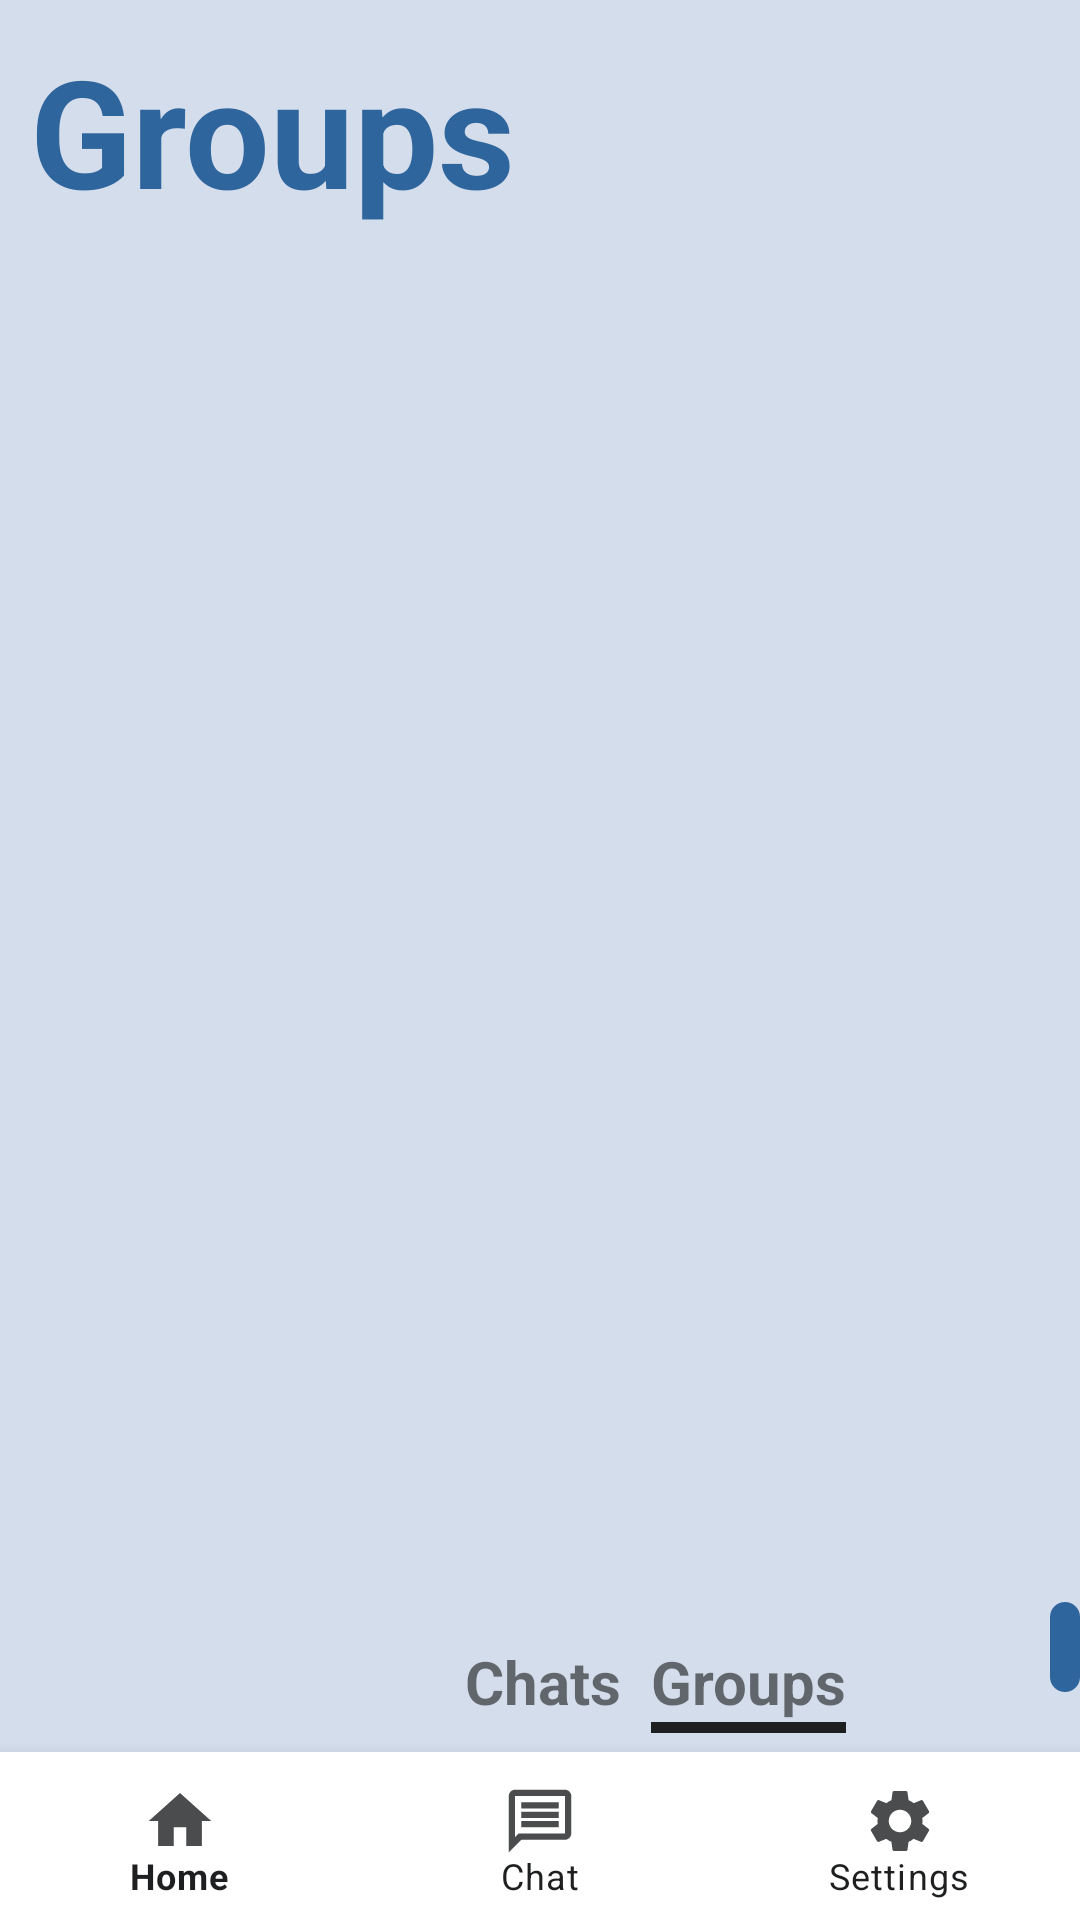

Here is an Android app screen rendered from its layout file. Give the layout XML and the strings, colors and styles it references.
<!-- AndroidManifest.xml: application theme Theme.FitnessMediaCongressionalAppChallenge -->
<!-- res/layout/activity_group.xml -->
<?xml version="1.0" encoding="utf-8"?>
<RelativeLayout xmlns:android="http://schemas.android.com/apk/res/android"
    xmlns:app="http://schemas.android.com/apk/res-auto"
    xmlns:tools="http://schemas.android.com/tools"
    android:layout_width="match_parent"
    android:layout_height="match_parent"
    android:background="@color/blue"
    tools:context=".GroupActivity">

    <TextView
        android:id="@+id/textView2"
        android:layout_width="wrap_content"
        android:layout_height="wrap_content"
        android:padding="10dp"
        android:text="Groups"
        android:textColor="@color/log_blue"
        android:textSize="50dp"
        android:textStyle="bold"
        android:typeface="sans"
        app:layout_constraintBottom_toBottomOf="parent"
        app:layout_constraintEnd_toEndOf="parent"
        app:layout_constraintHorizontal_bias="0.119"
        app:layout_constraintStart_toStartOf="parent"
        app:layout_constraintTop_toTopOf="parent"
        app:layout_constraintVertical_bias="0.024" />


    <androidx.recyclerview.widget.RecyclerView
        android:id="@+id/group_list"
        android:layout_width="wrap_content"
        android:layout_height="550dp"
        android:layout_below="@+id/textView2"
        android:layout_marginStart="20dp"
        app:layout_constraintStart_toStartOf="parent"
        app:layout_constraintTop_toBottomOf="@+id/textView2" />

    <ImageButton
        android:id="@+id/create_group_button"
        android:layout_width="wrap_content"
        android:layout_height="wrap_content"
        android:layout_above="@+id/bottomNav"
        android:layout_marginStart="350dp"
        android:layout_marginBottom="20dp"
        android:background="@drawable/add_group_button"
        android:backgroundTint="@color/log_blue"
        android:src="@drawable/add"
        app:circularflow_radiusInDP="5dp"
        app:tint="#FFFFFF" />

    <TextView
        android:id="@+id/chat_text"
        android:layout_width="wrap_content"
        android:layout_height="wrap_content"
        android:layout_above="@+id/bottomNav"
        android:layout_marginStart="155dp"
        android:layout_marginBottom="10dp"
        android:text="Chats"
        android:textSize="20dp"
        android:textStyle="bold"
        app:layout_constraintBottom_toTopOf="@+id/guideline3"
        app:layout_constraintEnd_toStartOf="@+id/guideline2">
    </TextView>

    <TextView
        android:id="@+id/textView4"
        android:layout_width="65dp"
        android:layout_height="3.5dp"
        android:background="@drawable/selector"
        android:layout_below="@id/groups"
        android:layout_alignStart="@id/groups"
        android:layout_marginTop="0dp"/>


    <TextView
        android:id="@+id/groups"
        android:layout_width="wrap_content"
        android:layout_height="wrap_content"
        android:layout_alignTop="@+id/chat_text"
        android:layout_marginLeft="10dp"
        android:layout_toRightOf="@+id/chat_text"
        android:text="Groups"
        android:textSize="20dp"
        android:textStyle="bold"
        app:layout_constraintBottom_toTopOf="@+id/guideline3"
        app:layout_constraintStart_toStartOf="@+id/guideline2" />

    <androidx.constraintlayout.widget.Guideline
        android:id="@+id/guideline2"
        android:layout_width="wrap_content"
        android:layout_height="wrap_content"
        android:orientation="vertical"
        app:layout_constraintGuide_begin="205dp" />

    <androidx.constraintlayout.widget.Guideline
        android:id="@+id/guideline3"
        android:layout_width="wrap_content"
        android:layout_height="wrap_content"
        android:orientation="horizontal"
        app:layout_constraintGuide_begin="670dp" />

    <com.google.android.material.bottomnavigation.BottomNavigationView
        android:id="@+id/bottomNav"
        android:layout_width="match_parent"
        android:layout_height="wrap_content"
        android:layout_alignParentStart="true"
        android:layout_alignParentBottom="true"
        android:layout_marginStart="0dp"
        android:layout_marginBottom="0dp"
        app:itemIconSize="30dp"
        app:itemIconTint="@color/gray"
        app:itemTextColor="@color/gray"
        app:menu="@menu/menu" />


</RelativeLayout>
<!-- resources referenced by this layout -->
<resources>
  <color name="blue">#5E8CA4CA</color>
  <color name="gray">#1E1F20</color>
  <color name="log_blue">#2f659d</color>
  <!-- drawable add_group_button (drawable) -->
  <?xml version="1.0" encoding="utf-8"?>
  <shape xmlns:android="http://schemas.android.com/apk/res/android" >
  
      
      <solid android:color="@color/white" />
  
      
      <stroke
          android:width="3dp"
          android:color="@color/white" />
  
      
      <padding
          android:bottom="15dp"
          android:left="15dp"
          android:right="15dp"
          android:top="15dp" />
  
      
      <corners android:radius="25dp" />
  
  </shape>
  <!-- drawable selector (drawable) -->
  <?xml version="1.0" encoding="utf-8"?>
  <shape xmlns:android="http://schemas.android.com/apk/res/android">
      
      <solid android:color="@color/gray" />
      <size android:width="200dp"
          android:height="30dp"/>
  
      
      <stroke
          android:width="3dp"
          android:color="@color/gray" />
  
      
  
  
      
  </shape>
  <style name="Theme.FitnessMediaCongressionalAppChallenge" parent="Theme.MaterialComponents.DayNight.NoActionBar">
          
          <item name="colorPrimary">@color/purple_500</item>
          <item name="colorPrimaryVariant">@color/purple_700</item>
          <item name="colorOnPrimary">@color/white</item>
          
          <item name="colorSecondary">@color/teal_200</item>
          <item name="colorSecondaryVariant">@color/teal_700</item>
          <item name="colorOnSecondary">@color/black</item>
          
          <item name="android:statusBarColor" tools:targetApi="l">?attr/colorPrimaryVariant</item>
          
      </style>
  <color name="white">#FFFFFFFF</color>
  <color name="purple_500">#FF6200EE</color>
  <color name="purple_700">#FF3700B3</color>
  <color name="teal_200">#FF03DAC5</color>
  <color name="teal_700">#3DAFA4</color>
  <color name="black">#323335</color>
</resources>
